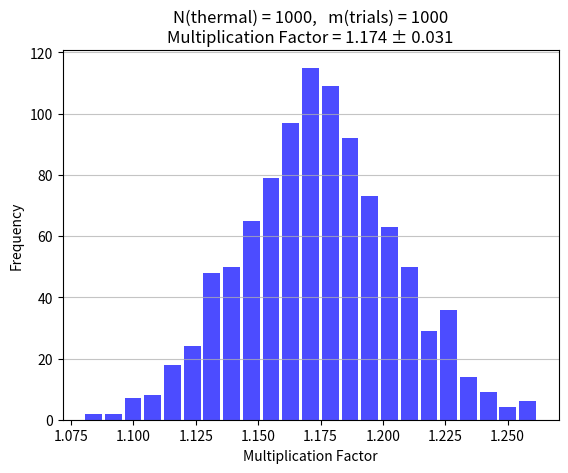

This figure's Python source:
### Partial solution for characterizing the system

import numpy as np
import matplotlib.pyplot as plt
from scipy.optimize import curve_fit

def get_f(N):
    # N = Initial number of thermal neutrons

    # Length of the cube's side
    a = 0.50 # m

    # Fermi's best guess of the mean free path
    # based on the neutron cross section in U235
    mean_free_path = .15 # m 

    # Probability that an absorbed neutron results in a fission
    p = 0.9
    
    # Average number of thermal neutrons
    N_therm_ave = 2.4355
    
    # Generate a random initial decay position for each neutron
    x0 = a*(np.random.random(N)-.5)
    y0 = a*(np.random.random(N)-.5)
    z0 = a*(np.random.random(N)-.5)

    # Generate random initial directions for each neutron
    phi = 2*np.pi*(np.random.random(N))
    cos = 2*(np.random.random(N)-.5)
    theta =  np.arccos(cos)

    # Randomly generate the distance travelled 
    d = -mean_free_path*np.log(np.random.random(N))

    # Determine the final positions
    xf = x0 + d*np.sin(theta)*np.cos(phi)
    yf = y0 + d*np.sin(theta)*np.sin(phi)
    zf = z0 + d*cos

    # Determine how many of these stay in the Uranium
    x_in = np.abs(xf) < a/2
    y_in = np.abs(yf) < a/2
    z_in = np.abs(zf) < a/2
    xyz_in = np.logical_and(z_in, np.logical_and(x_in, y_in))
    
    # Total number absorbed based on staying "in" all three dimensions
    N_absorbed = xyz_in.sum()
    
    # Each absorbed
    N_fissions = sum(np.random.random(N_absorbed)<p)
    
    N_new = 2.* N_fissions
    
    return N_new/N

def get_many_f(N, n_trials):
    
    f = np.zeros(n_trials)
    for i in range(len(f)):
        f[i] = get_f(N)

    f_mean = f.mean()
    f_std = f.std(ddof=1)
    
    return f, f_mean, f_std

def gen_histogram2(f, f_mean, f_std):

    # Create the histogram
    plt.hist(f, bins='auto', color='blue', alpha=0.7, rwidth=0.85)
    plt.xlabel('Multiplication Factor')
    plt.ylabel('Frequency')
    plt.title(f"N(thermal) = 1000,   m(trials) = 1000\nMultiplication Factor = {f_mean:.3f} ± {f_std:.3f}")
    plt.grid(axis='y', alpha=0.75)
    #plt.savefig("f_histo.png")
    plt.show()

N = 1000 # Initial number of thermal neutrons
m_trials = 1000 # Number of trials to run

f, f_mean, f_std = get_many_f(N, m_trials)

gen_histogram2(f, f_mean, f_std )


# Your main code here


# Add additional cells as needed, but your main visualizations should be produced in the section below


# Your error checking code, function calls and plotting code. Add more code cells as needed.


# Plotting and other code that presents results. Add more code cells as needed.


